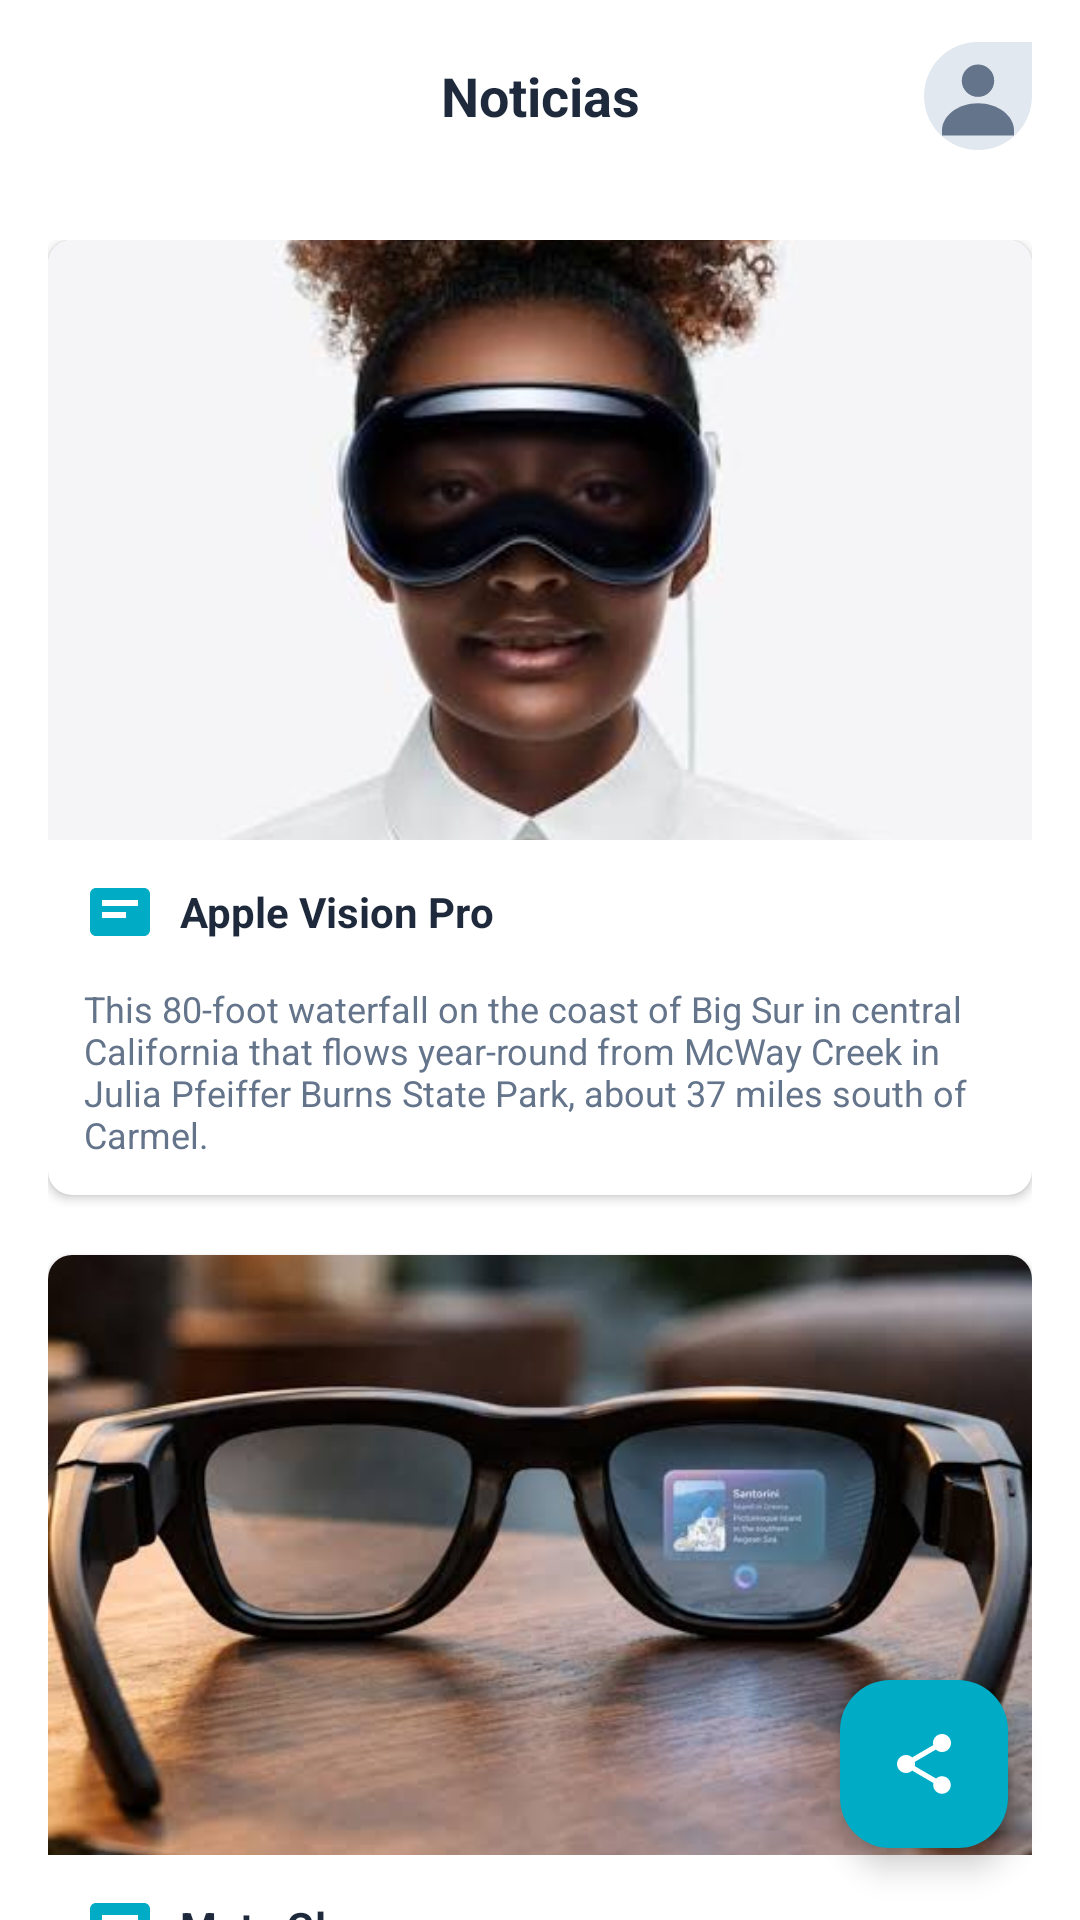

This screen was rendered from an Android layout file. Write that file and the resources it references.
<!-- AndroidManifest.xml: application theme Theme.Tecsupapp -->
<!-- res/layout/activity_noticias.xml -->
<?xml version="1.0" encoding="utf-8"?>
<androidx.coordinatorlayout.widget.CoordinatorLayout xmlns:android="http://schemas.android.com/apk/res/android"
    xmlns:app="http://schemas.android.com/apk/res-auto"
    xmlns:tools="http://schemas.android.com/tools"
    android:layout_width="match_parent"
    android:layout_height="match_parent"
    android:background="@color/bg_screen"
    tools:context=".NoticiasActivity">

    <com.google.android.material.appbar.AppBarLayout
        android:layout_width="match_parent"
        android:layout_height="wrap_content"
        android:background="@color/white"
        app:elevation="2dp">

        <androidx.appcompat.widget.Toolbar
            android:id="@+id/toolbarNoticias"
            android:layout_width="match_parent"
            android:layout_height="?attr/actionBarSize">

            <TextView
                android:layout_width="wrap_content"
                android:layout_height="wrap_content"
                android:layout_gravity="center"
                android:text="@string/noticias"
                android:textColor="@color/text_dark"
                android:textSize="18sp"
                android:textStyle="bold" />

            <ImageView
                android:id="@+id/btnProfile"
                android:layout_width="36dp"
                android:layout_height="36dp"
                android:layout_gravity="end"
                android:layout_marginEnd="16dp"
                android:background="?attr/selectableItemBackgroundBorderless"
                android:clickable="true"
                android:contentDescription="@string/perfil"
                android:focusable="true"
                android:src="@drawable/ic_person_circle" />

        </androidx.appcompat.widget.Toolbar>

    </com.google.android.material.appbar.AppBarLayout>

    <androidx.core.widget.NestedScrollView
        android:layout_width="match_parent"
        android:layout_height="match_parent"
        app:layout_behavior="@string/appbar_scrolling_view_behavior">

        <LinearLayout
            android:layout_width="match_parent"
            android:layout_height="wrap_content"
            android:orientation="vertical"
            android:padding="16dp">

            
            <androidx.cardview.widget.CardView
                android:layout_width="match_parent"
                android:layout_height="wrap_content"
                android:layout_marginBottom="20dp"
                app:cardCornerRadius="8dp"
                app:cardElevation="2dp">

                <LinearLayout
                    android:layout_width="match_parent"
                    android:layout_height="wrap_content"
                    android:orientation="vertical">

                    <ImageView
                        android:layout_width="match_parent"
                        android:layout_height="200dp"
                        android:contentDescription="Apple Vision Pro"
                        android:scaleType="centerCrop"
                        android:src="@drawable/applevisionpro" />

                    <LinearLayout
                        android:layout_width="match_parent"
                        android:layout_height="wrap_content"
                        android:gravity="center_vertical"
                        android:orientation="horizontal"
                        android:padding="12dp">

                        <ImageView
                            android:layout_width="24dp"
                            android:layout_height="24dp"
                            android:contentDescription="Icon"
                            android:src="@drawable/ic_news_badge" />

                        <TextView
                            android:layout_width="wrap_content"
                            android:layout_height="wrap_content"
                            android:layout_marginStart="8dp"
                            android:text="Apple Vision Pro"
                            android:textColor="@color/text_dark"
                            android:textSize="14sp"
                            android:textStyle="bold" />

                    </LinearLayout>

                    <TextView
                        android:layout_width="match_parent"
                        android:layout_height="wrap_content"
                        android:paddingHorizontal="12dp"
                        android:paddingBottom="12dp"
                        android:text="This 80-foot waterfall on the coast of Big Sur in central California that flows year-round from McWay Creek in Julia Pfeiffer Burns State Park, about 37 miles south of Carmel."
                        android:textColor="@color/text_gray"
                        android:textSize="12sp" />

                </LinearLayout>

            </androidx.cardview.widget.CardView>

            
            <androidx.cardview.widget.CardView
                android:layout_width="match_parent"
                android:layout_height="wrap_content"
                android:layout_marginBottom="80dp"
                app:cardCornerRadius="8dp"
                app:cardElevation="2dp">

                <LinearLayout
                    android:layout_width="match_parent"
                    android:layout_height="wrap_content"
                    android:orientation="vertical">

                    <ImageView
                        android:layout_width="match_parent"
                        android:layout_height="200dp"
                        android:contentDescription="Meta Glasses"
                        android:scaleType="centerCrop"
                        android:src="@drawable/metaglases" />

                    <LinearLayout
                        android:layout_width="match_parent"
                        android:layout_height="wrap_content"
                        android:gravity="center_vertical"
                        android:orientation="horizontal"
                        android:padding="12dp">

                        <ImageView
                            android:layout_width="24dp"
                            android:layout_height="24dp"
                            android:contentDescription="Icon"
                            android:src="@drawable/ic_news_badge" />

                        <TextView
                            android:layout_width="wrap_content"
                            android:layout_height="wrap_content"
                            android:layout_marginStart="8dp"
                            android:text="Meta Glasses"
                            android:textColor="@color/text_dark"
                            android:textSize="14sp"
                            android:textStyle="bold" />

                    </LinearLayout>

                    <TextView
                        android:layout_width="match_parent"
                        android:layout_height="wrap_content"
                        android:paddingHorizontal="12dp"
                        android:paddingBottom="12dp"
                        android:text="This 80-foot waterfall on the coast of Big Sur in central California that flows year-round from McWay Creek in Julia Pfeiffer Burns State Park, about 37 miles south of Carmel."
                        android:textColor="@color/text_gray"
                        android:textSize="12sp" />

                </LinearLayout>

            </androidx.cardview.widget.CardView>

        </LinearLayout>

    </androidx.core.widget.NestedScrollView>

    
    <com.google.android.material.floatingactionbutton.FloatingActionButton
        android:id="@+id/fabShare"
        android:layout_width="wrap_content"
        android:layout_height="wrap_content"
        android:layout_gravity="bottom|end"
        android:layout_margin="24dp"
        android:contentDescription="Compartir"
        android:src="@drawable/ic_share"
        app:backgroundTint="@color/cyan_primary"
        app:shapeAppearanceOverlay="@style/ShapeAppearanceOverlay.Material3.FloatingActionButton"
        app:tint="@color/white" />

</androidx.coordinatorlayout.widget.CoordinatorLayout>
<!-- resources referenced by this layout -->
<resources>
  <color name="bg_screen">#FFFFFF</color>
  <color name="cyan_primary">#00ABC5</color>
  <color name="text_dark">#1E293B</color>
  <color name="text_gray">#64748B</color>
  <color name="white">#FFFFFFFF</color>
  <!-- drawable applevisionpro: jpg bitmap (drawable, 15128 bytes) -->
  <!-- drawable ic_news_badge (drawable) -->
  <vector xmlns:android="http://schemas.android.com/apk/res/android"
      android:width="24dp"
      android:height="24dp"
      android:viewportWidth="24"
      android:viewportHeight="24">
    <path
        android:fillColor="#00ABC5"
        android:pathData="M4,4h16c1.1,0 2,0.9 2,2v12c0,1.1 -0.9,2 -2,2H4c-1.1,0 -2,-0.9 -2,-2V6c0,-1.1 0.9,-2 2,-2z"/>
    <path
        android:fillColor="#FFFFFF"
        android:pathData="M6,8h12v2H6zm0,4h8v2H6z"/>
  </vector>
  <!-- drawable ic_person_circle (drawable) -->
  <vector xmlns:android="http://schemas.android.com/apk/res/android"
      android:width="120dp"
      android:height="120dp"
      android:viewportWidth="120"
      android:viewportHeight="120">
    <path
        android:fillColor="#E2E8F0"
        android:pathData="M60,0A60,60 0,1 0,120 60,60 60,0 1,0 60,0z"/>
    
    <path
        android:fillColor="#64748B"
        android:pathData="M60,25a18,18 0,1 0,0 36,18 18,0,1 0,0 -36z"/>
    
    <path
        android:fillColor="#64748B"
        android:pathData="M60,68c-22,0 -40,14 -40,30v6h80v-6c0,-16 -18,-30 -40,-30z"/>
  </vector>
  <!-- drawable ic_share (drawable) -->
  <vector xmlns:android="http://schemas.android.com/apk/res/android"
      android:width="24dp"
      android:height="24dp"
      android:viewportWidth="24"
      android:viewportHeight="24"
      android:tint="#FFFFFF">
    <path
        android:fillColor="@android:color/white"
        android:pathData="M18,16.08c-0.76,0 -1.44,0.3 -1.96,0.77L8.91,12.7c0.05,-0.23 0.09,-0.47 0.09,-0.7s-0.04,-0.47 -0.09,-0.7l7.05,-4.11c0.54,0.5 1.25,0.81 2.04,0.81 1.66,0 3,-1.34 3,-3s-1.34,-3 -3,-3 -3,1.34 -3,3c0,0.23 0.04,0.47 0.09,0.7L8.04,9.81C7.5,9.31 6.79,9 6,9c-1.66,0 -3,1.34 -3,3s1.34,3 3,3c0.79,0 1.5,-0.31 2.04,-0.81l7.12,4.16c-0.05,0.21 -0.08,0.43 -0.08,0.65 0,1.61 1.31,2.92 2.92,2.92 1.61,0 2.92,-1.31 2.92,-2.92s-1.31,-2.92 -2.92,-2.92z"/>
  </vector>
  <!-- drawable metaglases: jpg bitmap (drawable, 25910 bytes) -->
  <string name="noticias">Noticias</string>
  <string name="perfil">Perfil</string>
  <style name="Theme.Tecsupapp" parent="Base.Theme.Tecsupapp" />
  <style name="Base.Theme.Tecsupapp" parent="Theme.Material3.DayNight.NoActionBar">
          <item name="colorPrimary">@color/cyan_primary</item>
          <item name="colorOnPrimary">@color/white</item>
          <item name="android:statusBarColor">@color/white</item>
          <item name="android:windowLightStatusBar">true</item>
      </style>
</resources>
